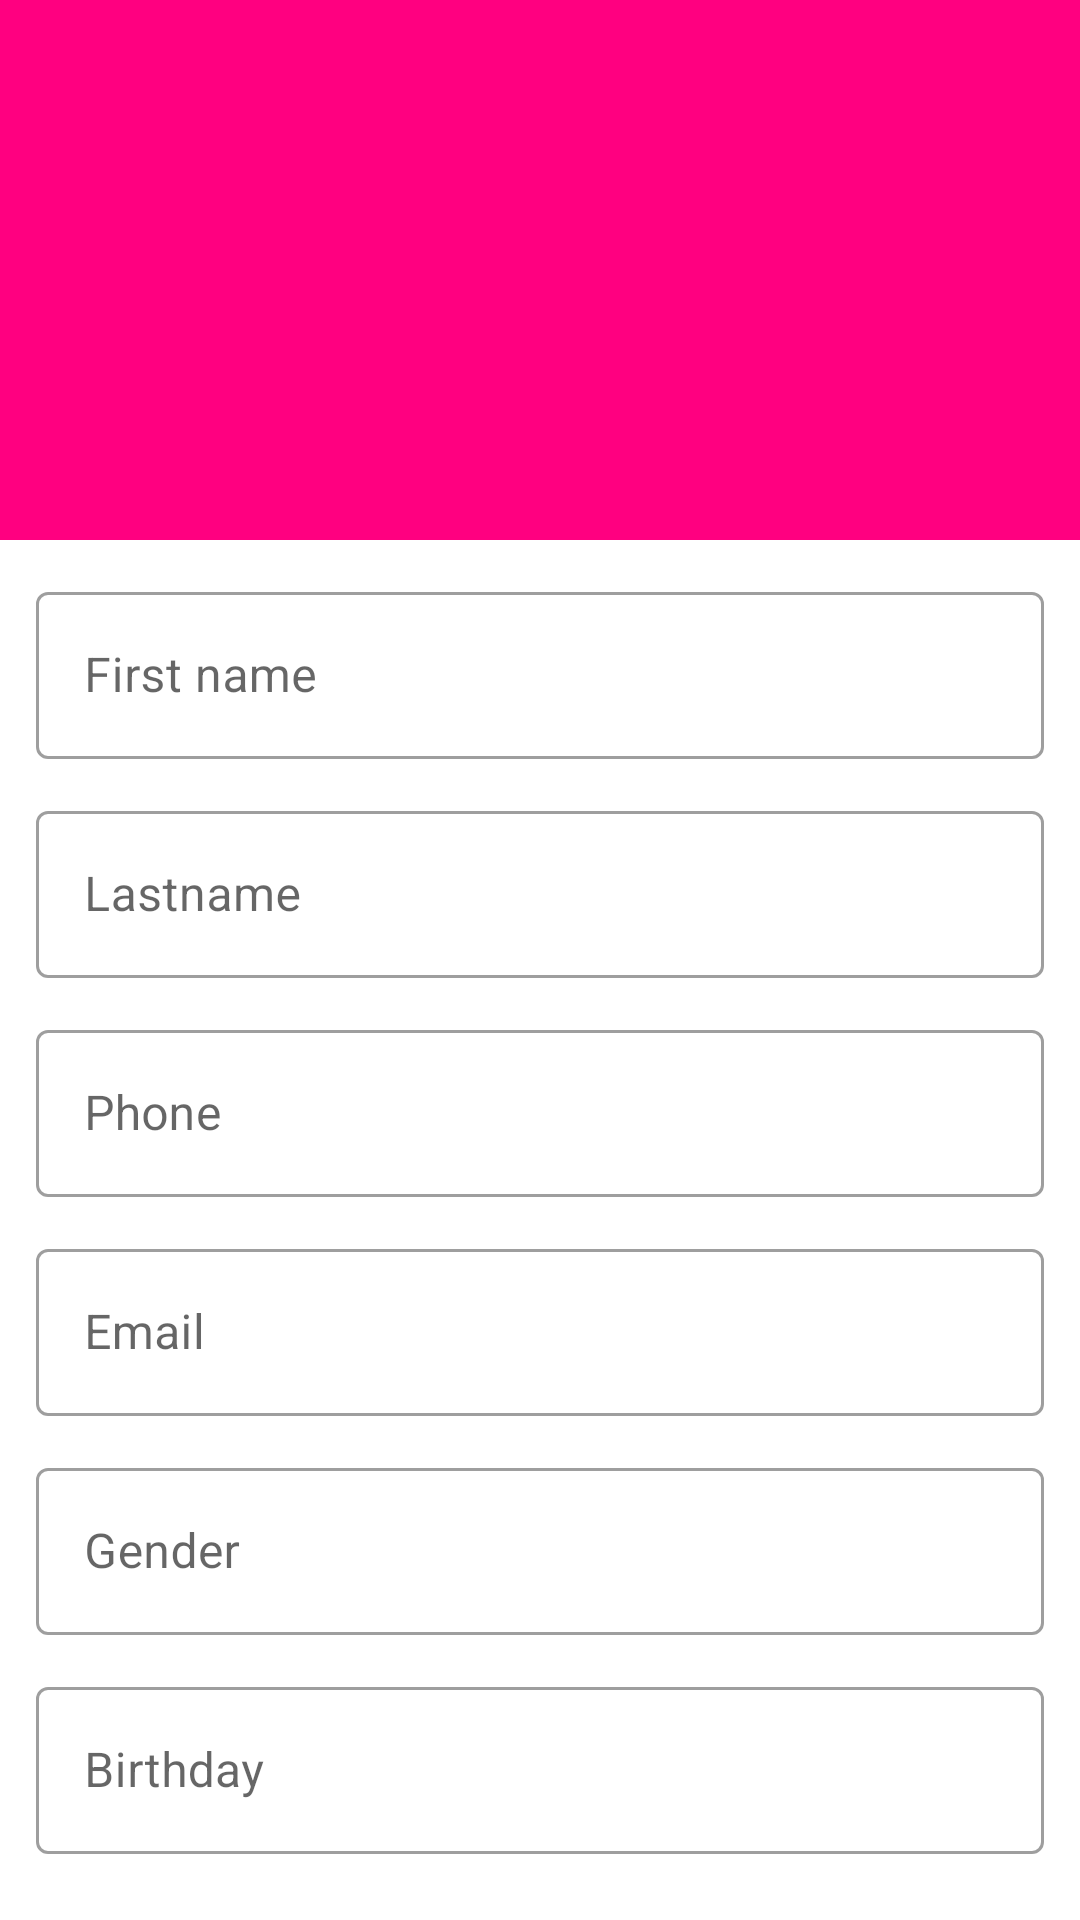

This screen was rendered from an Android layout file. Write that file and the resources it references.
<!-- AndroidManifest.xml: application theme Theme.DatingApp -->
<!-- res/layout/fragment_profile.xml -->
<?xml version="1.0" encoding="utf-8"?>
<LinearLayout xmlns:android="http://schemas.android.com/apk/res/android"
    xmlns:app="http://schemas.android.com/apk/res-auto"
    xmlns:tools="http://schemas.android.com/tools"
    android:layout_width="match_parent"
    android:layout_height="match_parent"
    android:orientation="vertical"
    tools:context=".ProfileFragment">

    <RelativeLayout
        android:layout_width="match_parent"
        android:layout_height="180dp"
        android:background="#FF0080">

        <ImageView
            android:id="@+id/userImage"
            android:layout_width="match_parent"
            android:layout_height="match_parent"
            android:layout_centerInParent="true"
            android:src="@drawable/ic_baseline_account_circle_24"
            android:scaleType="fitXY"/>

    </RelativeLayout>

    <com.google.android.material.textfield.TextInputLayout
        android:layout_width="match_parent"
        android:layout_height="wrap_content"
        android:layout_marginHorizontal="12dp"
        android:layout_marginTop="12dp"
        style="@style/Widget.MaterialComponents.TextInputLayout.OutlinedBox">

        <com.google.android.material.textfield.TextInputEditText
            android:id="@+id/txtFirstNamePF"
            android:layout_width="match_parent"
            android:layout_height="wrap_content"
            android:hint="First name"
            android:text=""
            android:clickable="false"/>
    </com.google.android.material.textfield.TextInputLayout>

    <com.google.android.material.textfield.TextInputLayout
        android:layout_width="match_parent"
        android:layout_height="wrap_content"
        android:layout_marginHorizontal="12dp"
        android:layout_marginTop="12dp"
        style="@style/Widget.MaterialComponents.TextInputLayout.OutlinedBox">

        <com.google.android.material.textfield.TextInputEditText
            android:id="@+id/txtLastNamePF"
            android:layout_width="match_parent"
            android:layout_height="wrap_content"
            android:hint="Lastname"
            android:text=""
            android:clickable="false"/>
    </com.google.android.material.textfield.TextInputLayout>

    <com.google.android.material.textfield.TextInputLayout
        android:layout_width="match_parent"
        android:layout_height="wrap_content"
        android:layout_marginHorizontal="12dp"
        android:layout_marginTop="12dp"
        style="@style/Widget.MaterialComponents.TextInputLayout.OutlinedBox">

        <com.google.android.material.textfield.TextInputEditText
            android:id="@+id/txtPhonePF"
            android:layout_width="match_parent"
            android:layout_height="wrap_content"
            android:hint="Phone"
            android:text=""
            android:clickable="false"/>
    </com.google.android.material.textfield.TextInputLayout>

    <com.google.android.material.textfield.TextInputLayout
        android:layout_width="match_parent"
        android:layout_height="wrap_content"
        android:layout_marginHorizontal="12dp"
        android:layout_marginTop="12dp"
        style="@style/Widget.MaterialComponents.TextInputLayout.OutlinedBox">

        <com.google.android.material.textfield.TextInputEditText
            android:id="@+id/txtEmailPF"
            android:layout_width="match_parent"
            android:layout_height="wrap_content"
            android:hint="Email"
            android:text=""
            android:clickable="false"/>
    </com.google.android.material.textfield.TextInputLayout>

    <com.google.android.material.textfield.TextInputLayout
        android:layout_width="match_parent"
        android:layout_height="wrap_content"
        android:layout_marginHorizontal="12dp"
        android:layout_marginTop="12dp"
        style="@style/Widget.MaterialComponents.TextInputLayout.OutlinedBox">

        <com.google.android.material.textfield.TextInputEditText
            android:id="@+id/txtGenderPF"
            android:layout_width="match_parent"
            android:layout_height="wrap_content"
            android:hint="Gender"
            android:text=""
            android:clickable="false"/>
    </com.google.android.material.textfield.TextInputLayout>

    <com.google.android.material.textfield.TextInputLayout
        android:layout_width="match_parent"
        android:layout_height="wrap_content"
        android:layout_marginHorizontal="12dp"
        android:layout_marginTop="12dp"
        style="@style/Widget.MaterialComponents.TextInputLayout.OutlinedBox">

        <com.google.android.material.textfield.TextInputEditText
            android:id="@+id/txtBirthdayPF"
            android:layout_width="match_parent"
            android:layout_height="wrap_content"
            android:hint="Birthday"
            android:text=""
            android:clickable="false"/>
    </com.google.android.material.textfield.TextInputLayout>

    <LinearLayout
        android:layout_width="match_parent"
        android:layout_height="wrap_content"
        android:orientation="vertical"
        android:weightSum="2"
        android:layout_marginTop="30dp"
        android:gravity="center">

        <Button
            android:id="@+id/btnLogOut"
            android:layout_width="300dp"
            android:layout_height="wrap_content"
            android:textAllCaps="false"
            android:backgroundTint="#FF0080"
            android:layout_marginHorizontal="12dp"
            android:text="Log out" />

    </LinearLayout>


</LinearLayout>
<!-- resources referenced by this layout -->
<resources>
  <style name="Theme.DatingApp" parent="Theme.MaterialComponents.DayNight.NoActionBar">
          
          <item name="colorPrimary">@color/purple_500</item>
          <item name="colorPrimaryVariant">@color/morado</item>
          <item name="colorOnPrimary">@color/white</item>
          
          <item name="colorSecondary">@color/teal_200</item>
          <item name="colorSecondaryVariant">@color/teal_700</item>
          <item name="colorOnSecondary">@color/black</item>
          
          <item name="android:statusBarColor">?attr/colorPrimaryVariant</item>
          
      </style>
  <color name="purple_500">#FF6200EE</color>
  <color name="morado">#6D6DA8</color>
  <color name="white">#FFFFFFFF</color>
  <color name="teal_200">#FF03DAC5</color>
  <color name="teal_700">#FF018786</color>
  <color name="black">#FF000000</color>
</resources>
